The GitHub repository lipika1911/mp contains a labelled image folder "indian_spices" with 12 categories: caraway seeds, cinnamon stick, cloves, coriander seeds, cumin seeds, dry ginger, dry red chilly, fennel seeds, green cardamom, nutmeg, star anise, stone flowers. Examples follow, each with its label.

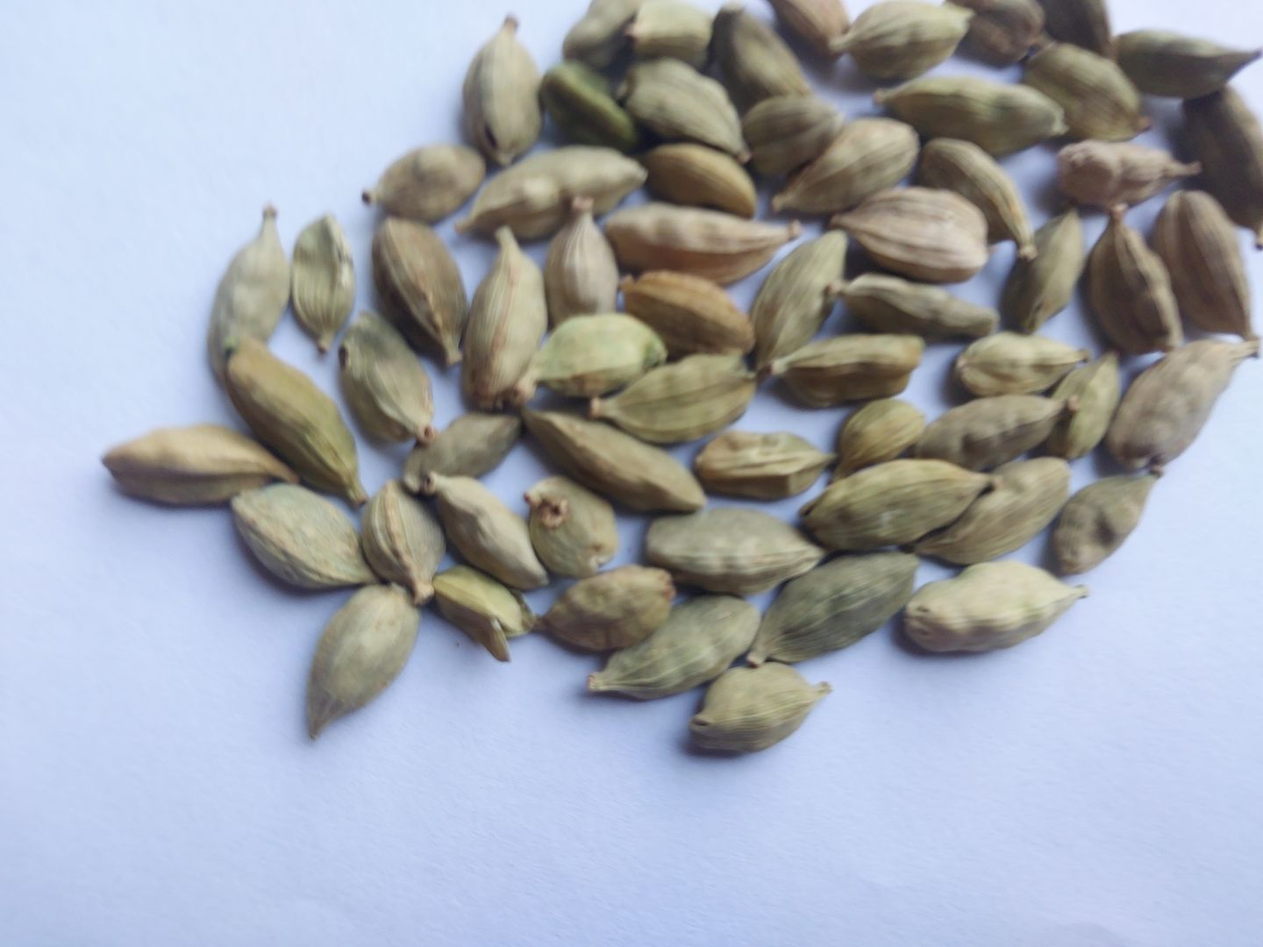
Label: green cardamom

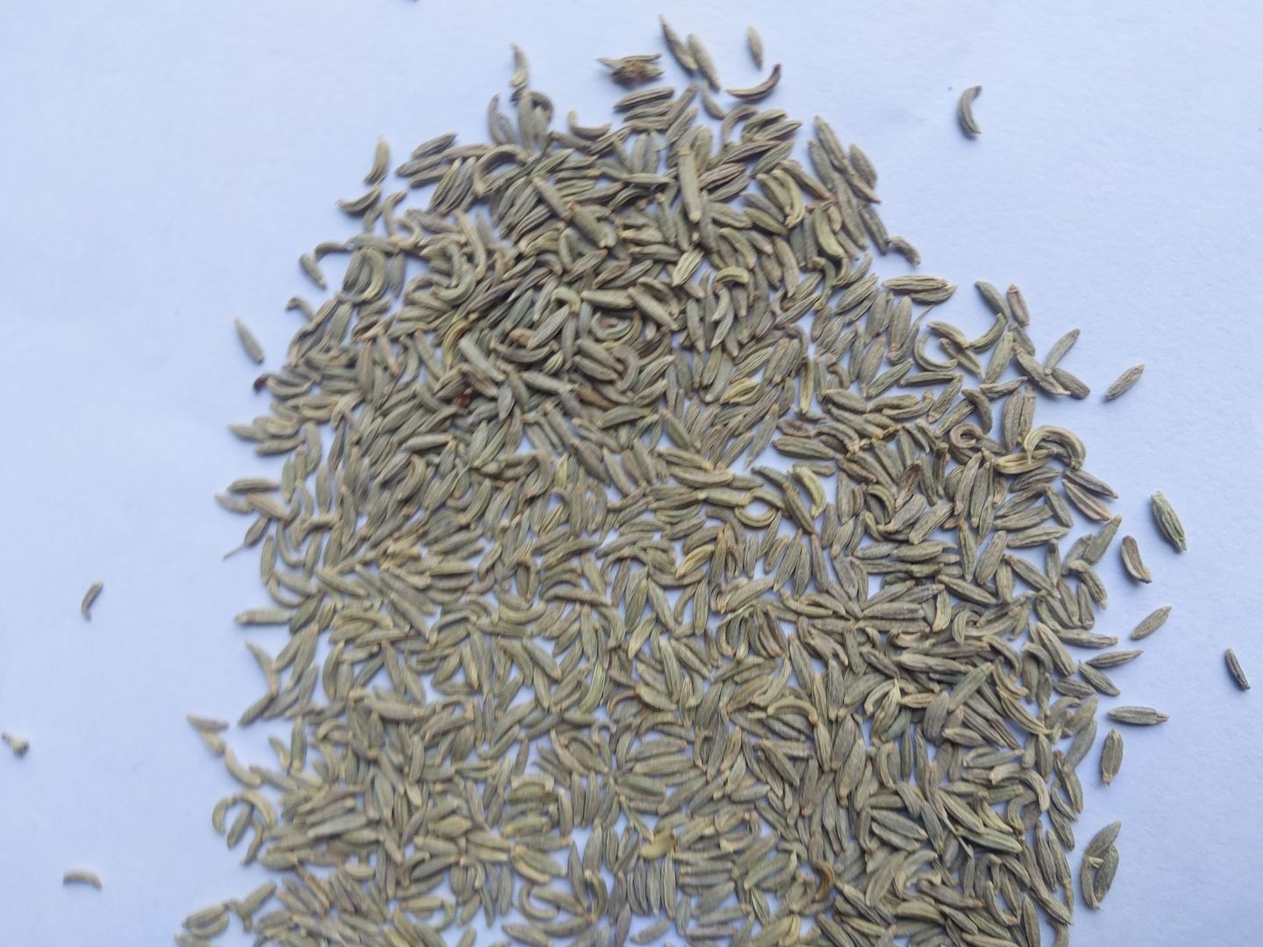
Label: fennel seeds

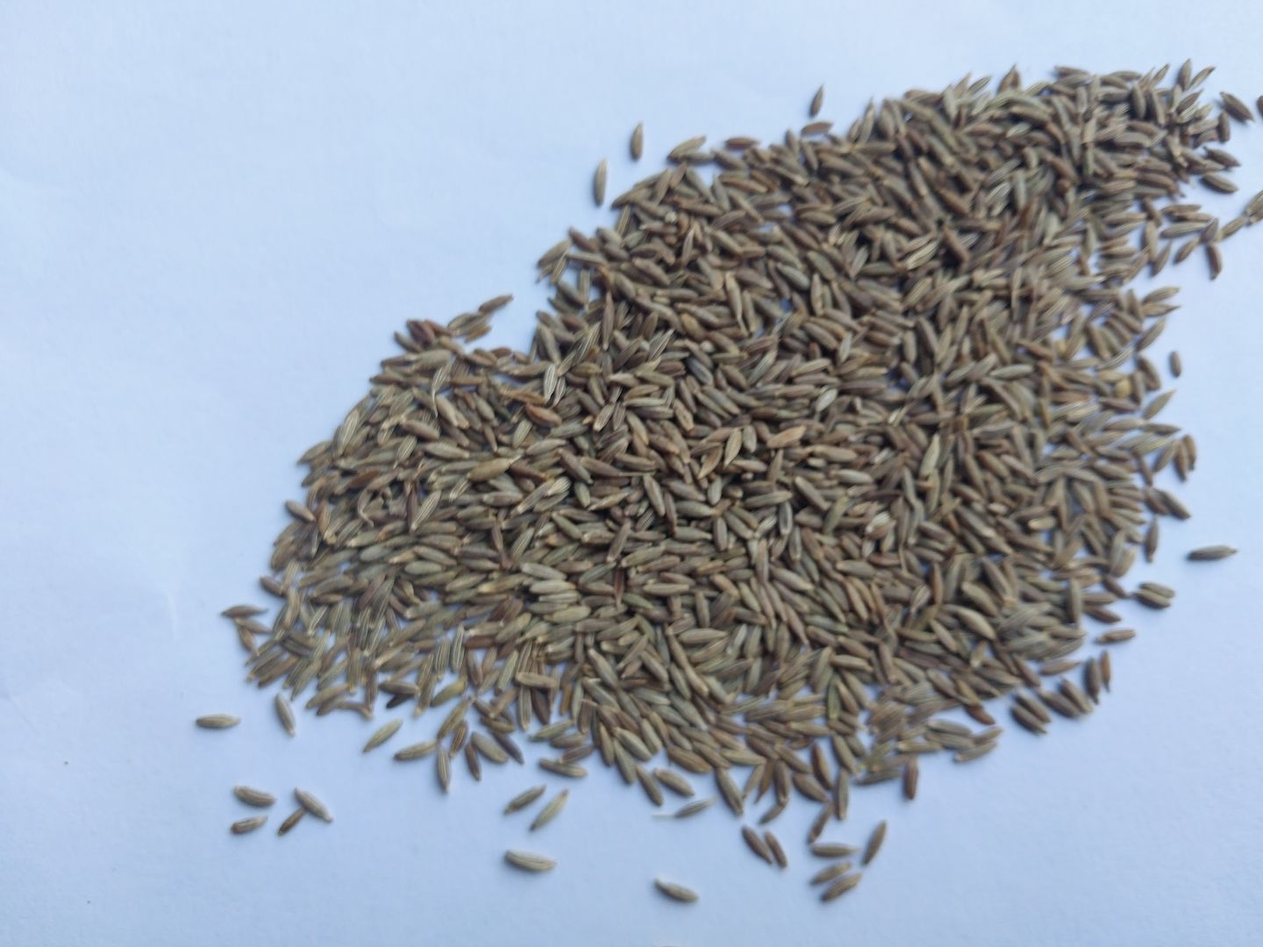
Label: cumin seeds

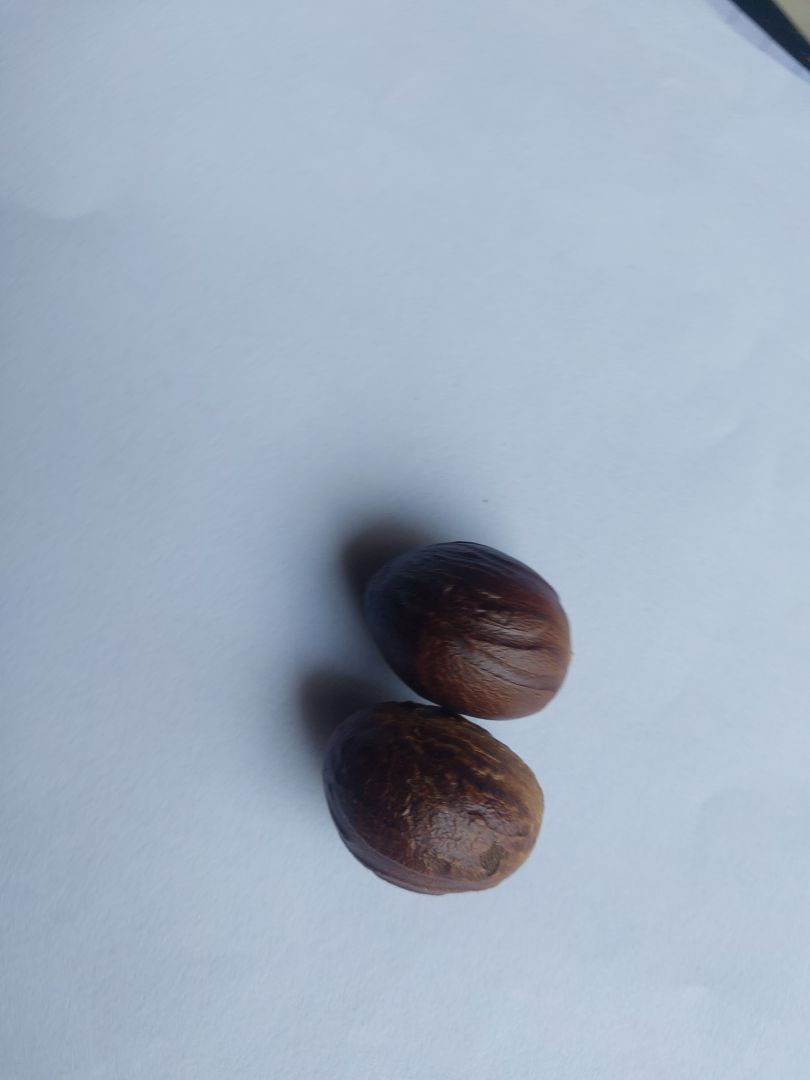
Label: nutmeg

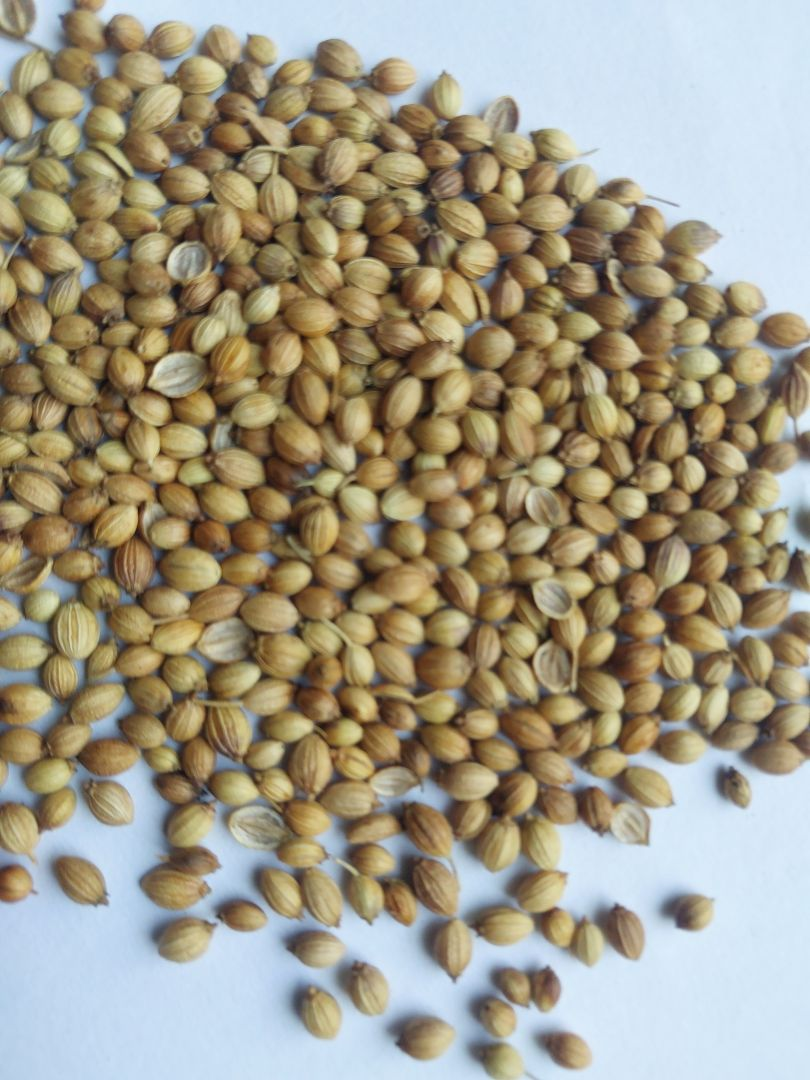
Label: coriander seeds

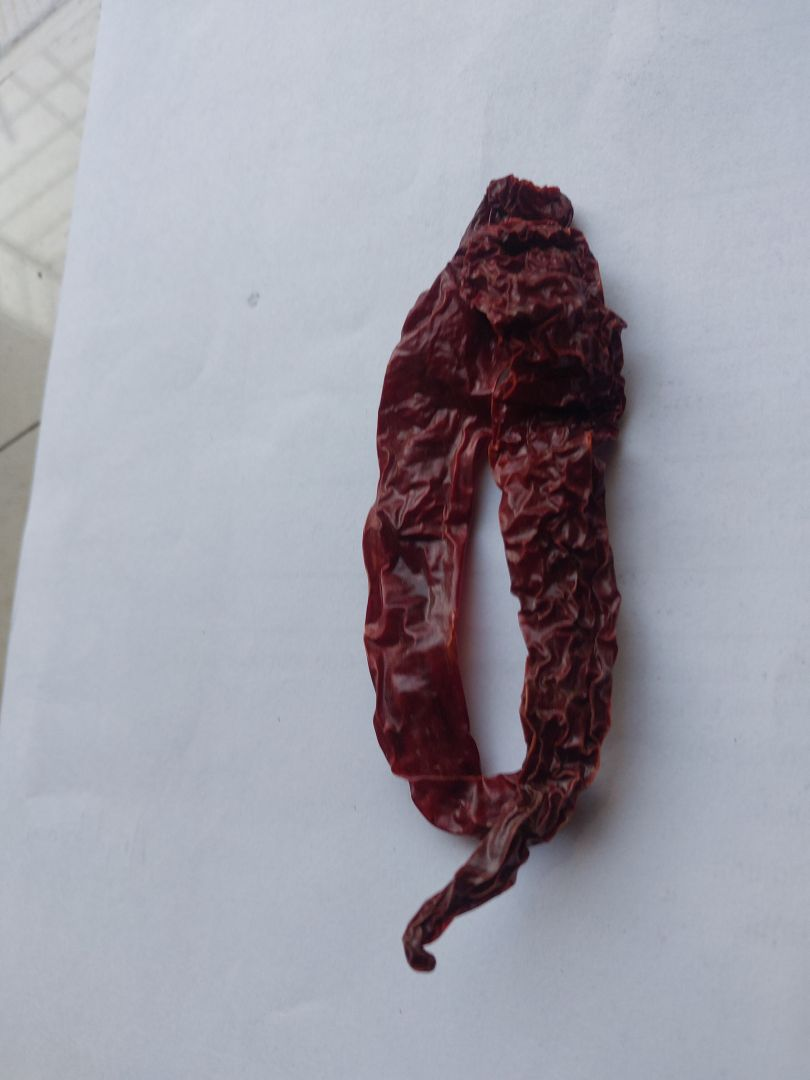
Label: dry red chilly
